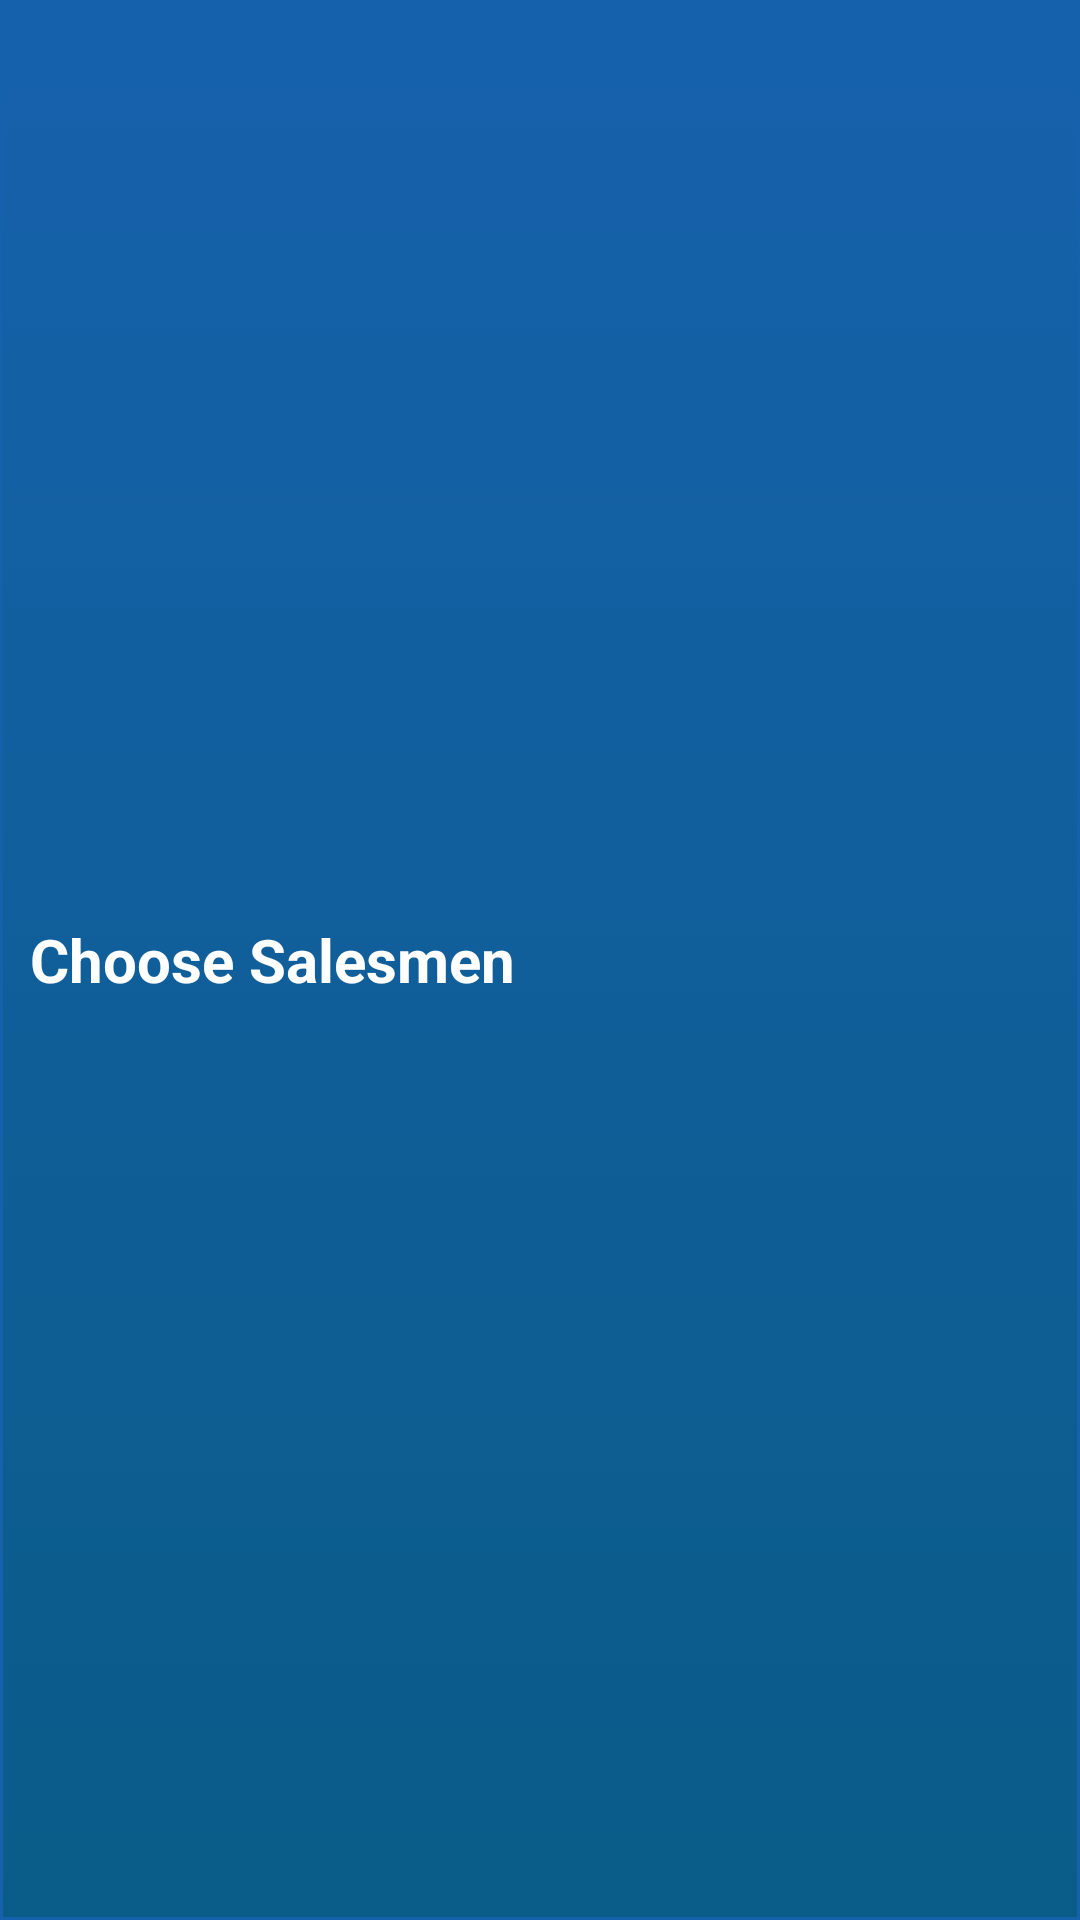

Write the Android layout XML for this screen, with the resource values it uses.
<!-- AndroidManifest.xml: application theme Theme1 -->
<!-- res/layout/salesmenitem.xml -->
<RelativeLayout xmlns:android="http://schemas.android.com/apk/res/android"
    xmlns:tools="http://schemas.android.com/tools"
    android:layout_width="match_parent"
    android:layout_height="wrap_content"
    xmlns:app="http://schemas.android.com/apk/res-auto"
    android:orientation="horizontal"
    android:background="@drawable/columnheader"
    android:id="@+id/rlCheck"
    android:padding="10dp">
   <TextView
       android:layout_width="match_parent"
       android:layout_height="wrap_content"
       android:id="@+id/txtCheck"
       android:layout_centerVertical="true"
       android:textStyle="bold"
       android:textColor="@color/white"
       android:text="Choose Salesmen"
       android:textSize="20dp"
       />
   <ImageButton
       android:layout_centerVertical="true"
       android:layout_alignParentRight="true"
       android:background="@null"
       android:src="@drawable/checked"
       android:id="@+id/imgCheck"
       android:layout_width="wrap_content"
       android:visibility="gone"
       android:layout_height="wrap_content" />
</RelativeLayout>
<!-- resources referenced by this layout -->
<resources>
  <color name="white">#fff</color>
  <!-- drawable columnheader (drawable-v24) -->
  <?xml version="1.0" encoding="utf-8"?>
  <selector xmlns:android="http://schemas.android.com/apk/res/android" >
      <item android:state_pressed="true" >
          <shape android:shape="rectangle"  >
              <corners android:radius="0dp" />
              <stroke android:width="1dip" android:color="#1661AC" />
              <gradient android:angle="-90" android:startColor="#0A5C88" android:endColor="#1661AC"  />
          </shape>
      </item>
      <item android:state_focused="true">
          <shape android:shape="rectangle"  >
              <corners android:radius="3dip" />
              <stroke android:width="1dip" android:color="#1661AC" />
              <solid android:color="#1661AC"/>
          </shape>
      </item>
      <item >
          <shape android:shape="rectangle"  >
              <corners android:radius="0dp" />
              <stroke android:width="1dip" android:color="#1661AC" />
              <gradient android:angle="-90" android:startColor="#1661AC" android:endColor="#0A5C88" />
          </shape>
      </item>
  </selector>
  <style name="Theme1" parent="Theme.AppCompat.Light.NoActionBar">
          
          <item name="colorPrimary">@color/colorPrimary1</item>
          <item name="colorPrimaryDark">@color/colorPrimaryDark1</item>
          <item name="colorAccent">@color/colorAccent</item>
      </style>
  <color name="colorPrimary1">#FF610583</color>
  <color name="colorPrimaryDark1">#111</color>
  <color name="colorAccent">#2C3B46</color>
</resources>
